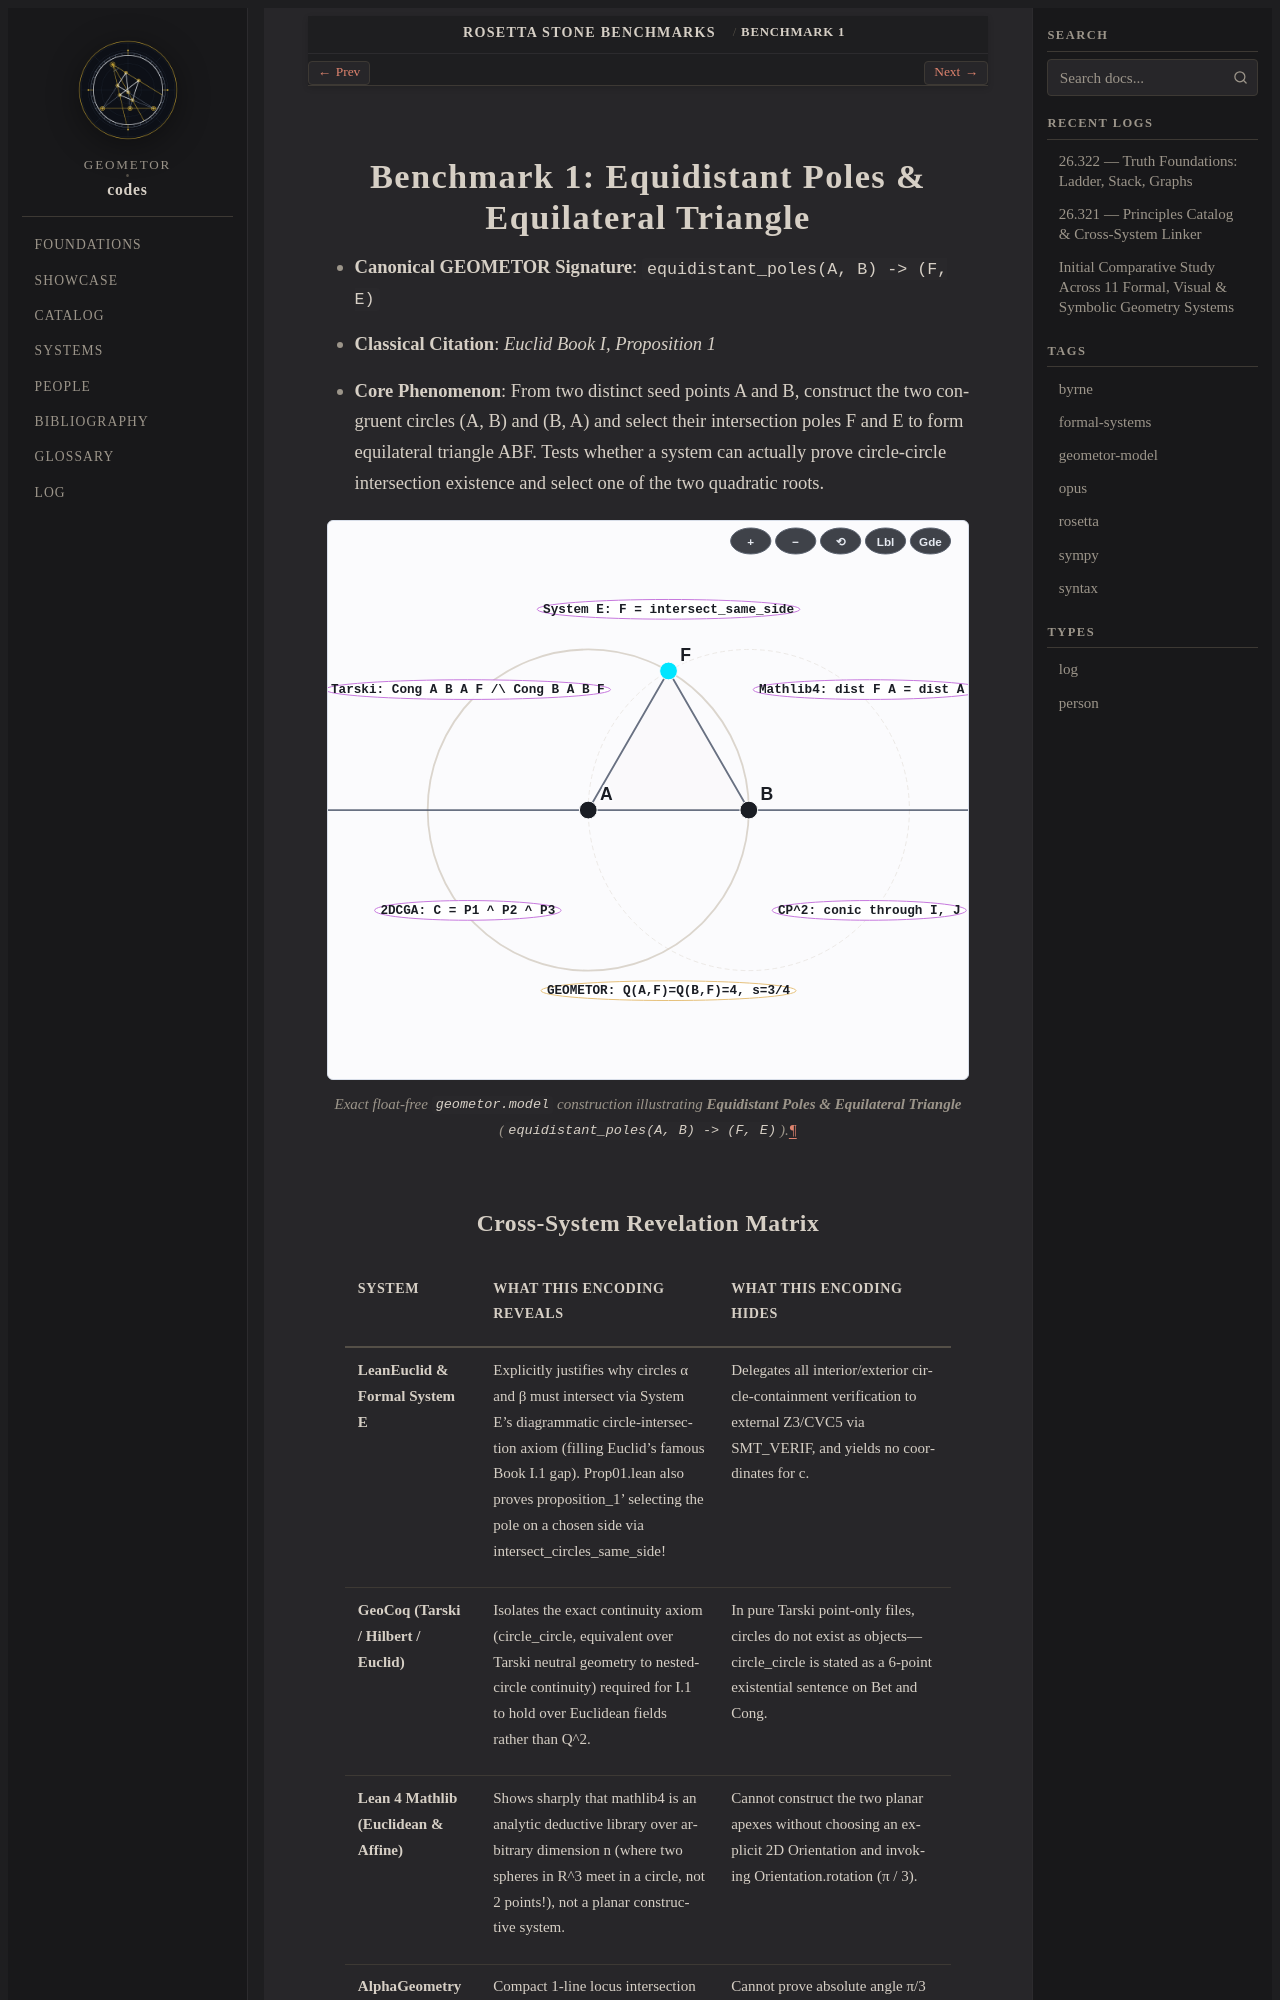

repository: geometor/codes · page: rosetta/01-equidistant-poles.html · generator: sphinx

:order: 1

.. _rosetta-01-equidistant-poles:

=====================================================
Benchmark 1: Equidistant Poles & Equilateral Triangle
=====================================================

* **Canonical GEOMETOR Signature**: ``equidistant_poles(A, B) -> (F, E)``
* **Classical Citation**: *Euclid Book I, Proposition 1*
* **Core Phenomenon**: From two distinct seed points A and B, construct the two congruent circles (A, B) and (B, A) and select their intersection poles F and E to form equilateral triangle ABF. Tests whether a system can actually prove circle-circle intersection existence and select one of the two quadratic roots.

.. figure:: /_static/figures/01-seven-ontologies.svg
   :align: center
   :width: 100%

   Exact float-free ``geometor.model`` construction illustrating **Equidistant Poles & Equilateral Triangle** (``equidistant_poles(A, B) -> (F, E)``).
